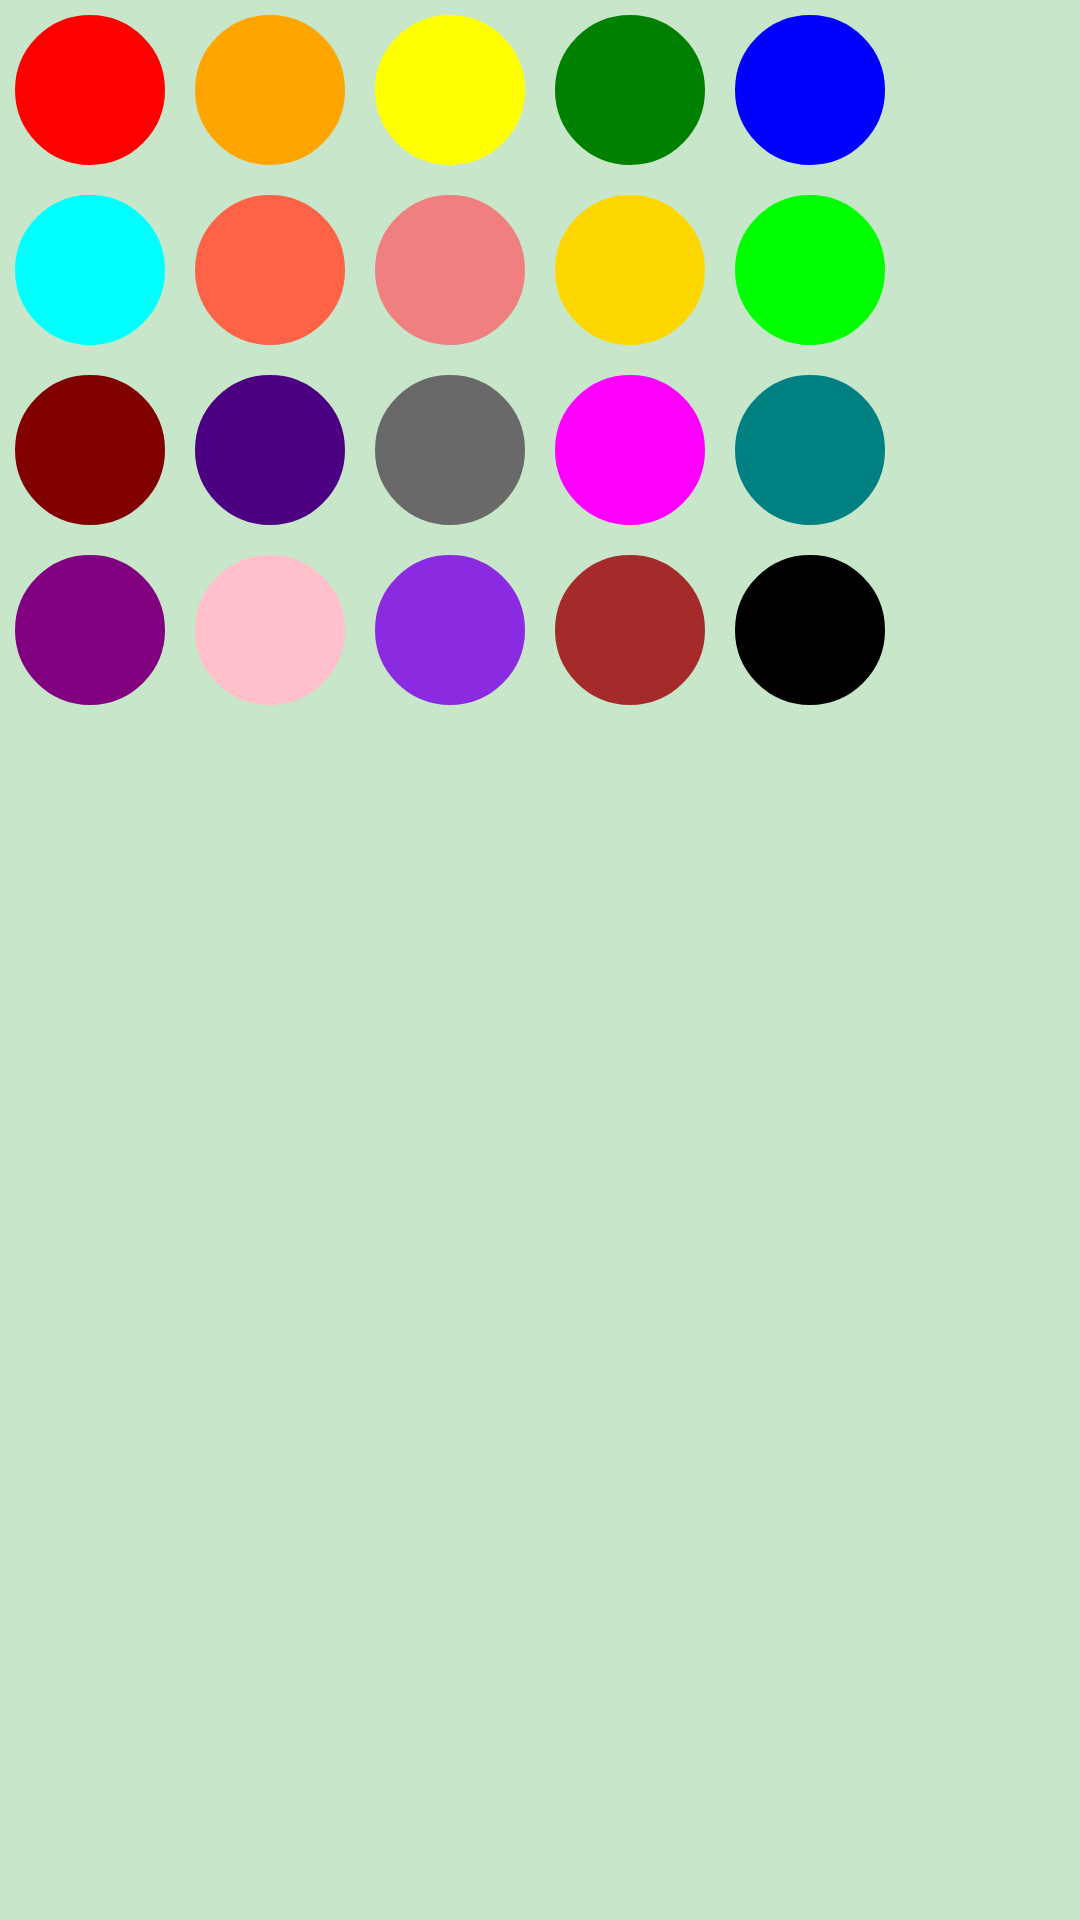

Reconstruct the res/layout file that produces this screen, plus the resources it refers to.
<!-- AndroidManifest.xml: application theme Theme.MePro -->
<!-- res/layout/dialog_color.xml -->
<?xml version="1.0" encoding="utf-8"?>
    <LinearLayout
        xmlns:android="http://schemas.android.com/apk/res/android"
        android:layout_width="wrap_content"
        android:layout_height="wrap_content"
        android:background="#C8E6C9"
        android:orientation="vertical">

        <LinearLayout
            android:layout_width="wrap_content"
            android:layout_height="wrap_content"
            android:orientation="horizontal">

            <View
                android:id="@+id/colorRed"
                android:layout_width="50dp"
                android:layout_height="50dp"
                android:background="@drawable/background_color_picker"
                android:backgroundTint="@color/colorRed"
                android:layout_margin="5dp"
                android:clickable="true"/>
            <View
                android:id="@+id/colorOrange"
                android:layout_width="50dp"
                android:layout_height="50dp"
                android:background="@drawable/background_color_picker"
                android:backgroundTint="@color/colorOrange"
                android:layout_margin="5dp"
                android:clickable="true"/>
            <View
                android:id="@+id/colorYellow"
                android:layout_width="50dp"
                android:layout_height="50dp"
                android:background="@drawable/background_color_picker"
                android:backgroundTint="@color/colorYellow"
                android:layout_margin="5dp"
                android:clickable="true"/>
            <View
                android:id="@+id/colorGreen"
                android:layout_width="50dp"
                android:layout_height="50dp"
                android:background="@drawable/background_color_picker"
                android:backgroundTint="@color/colorGreen"
                android:layout_margin="5dp"
                android:clickable="true"/>
            <View
                android:id="@+id/colorBlue"
                android:layout_width="50dp"
                android:layout_height="50dp"
                android:background="@drawable/background_color_picker"
                android:backgroundTint="@color/colorBlue"
                android:layout_margin="5dp"
                android:clickable="true"/>
        </LinearLayout>

        <LinearLayout
            android:layout_width="wrap_content"
            android:layout_height="wrap_content"
            android:orientation="horizontal">

            <View
                android:id="@+id/colorCyan"
                android:layout_width="50dp"
                android:layout_height="50dp"
                android:background="@drawable/background_color_picker"
                android:backgroundTint="@color/colorCyan"
                android:layout_margin="5dp"
                android:clickable="true"/>
            <View
                android:id="@+id/colorDarkOrange"
                android:layout_width="50dp"
                android:layout_height="50dp"
                android:background="@drawable/background_color_picker"
                android:backgroundTint="@color/colorDarkOrange"
                android:layout_margin="5dp"
                android:clickable="true"/>
            <View
                android:id="@+id/colorLightPink"
                android:layout_width="50dp"
                android:layout_height="50dp"
                android:background="@drawable/background_color_picker"
                android:backgroundTint="@color/colorLightPink"
                android:layout_margin="5dp"
                android:clickable="true"/>
            <View
                android:id="@+id/colorDarkGoldenrod"
                android:layout_width="50dp"
                android:layout_height="50dp"
                android:background="@drawable/background_color_picker"
                android:backgroundTint="@color/colorDarkGoldenrod"
                android:layout_margin="5dp"
                android:clickable="true"/>
            <View
                android:id="@+id/colorLime"
                android:layout_width="50dp"
                android:layout_height="50dp"
                android:background="@drawable/background_color_picker"
                android:backgroundTint="@color/colorLime"
                android:layout_margin="5dp"
                android:clickable="true"/>
        </LinearLayout>

        <LinearLayout
            android:layout_width="wrap_content"
            android:layout_height="wrap_content"
            android:orientation="horizontal">

            <View
                android:id="@+id/colorDarkRed"
                android:layout_width="50dp"
                android:layout_height="50dp"
                android:background="@drawable/background_color_picker"
                android:backgroundTint="@color/colorDarkRed"
                android:layout_margin="5dp"
                android:clickable="true"/>
            <View
                android:id="@+id/colorIndigo"
                android:layout_width="50dp"
                android:layout_height="50dp"
                android:background="@drawable/background_color_picker"
                android:backgroundTint="@color/colorIndigo"
                android:layout_margin="5dp"
                android:clickable="true"/>
            <View
                android:id="@+id/colorGray"
                android:layout_width="50dp"
                android:layout_height="50dp"
                android:background="@drawable/background_color_picker"
                android:backgroundTint="@color/colorGray"
                android:layout_margin="5dp"
                android:clickable="true"/>
            <View
                android:id="@+id/colorDarkViolet"
                android:layout_width="50dp"
                android:layout_height="50dp"
                android:background="@drawable/background_color_picker"
                android:backgroundTint="@color/colorDarkViolet"
                android:layout_margin="5dp"
                android:clickable="true"/>
            <View
                android:id="@+id/colorTeal"
                android:layout_width="50dp"
                android:layout_height="50dp"
                android:background="@drawable/background_color_picker"
                android:backgroundTint="@color/colorTeal"
                android:layout_margin="5dp"
                android:clickable="true"/>

        </LinearLayout>

        <LinearLayout
            android:layout_width="wrap_content"
            android:layout_height="wrap_content"
            android:orientation="horizontal">

            <View
                android:id="@+id/colorPurple"
                android:layout_width="50dp"
                android:layout_height="50dp"
                android:background="@drawable/background_color_picker"
                android:backgroundTint="@color/colorPurple"
                android:layout_margin="5dp"
                android:clickable="true"/>
            <View
                android:id="@+id/colorPink"
                android:layout_width="50dp"
                android:layout_height="50dp"
                android:background="@drawable/background_color_picker"
                android:backgroundTint="@color/colorPink"
                android:layout_margin="5dp"
                android:clickable="true"/>
            <View
                android:id="@+id/colorDarkMagenta"
                android:layout_width="50dp"
                android:layout_height="50dp"
                android:background="@drawable/background_color_picker"
                android:backgroundTint="@color/colorDarkMagenta"
                android:layout_margin="5dp"
                android:clickable="true"/>
            <View
                android:id="@+id/colorBrown"
                android:layout_width="50dp"
                android:layout_height="50dp"
                android:background="@drawable/background_color_picker"
                android:backgroundTint="@color/colorBrown"
                android:layout_margin="5dp"
                android:clickable="true"/>
            <View
                android:id="@+id/colorBlack"
                android:layout_width="50dp"
                android:layout_height="50dp"
                android:background="@drawable/background_color_picker"
                android:backgroundTint="@color/colorBlack"
                android:layout_margin="5dp"
                android:clickable="true"/>

        </LinearLayout>


    </LinearLayout>
<!-- resources referenced by this layout -->
<resources>
  <color name="colorBlack">#000000</color>
  <color name="colorBlue">#0000FF</color>
  <color name="colorBrown">#A52A2A</color>
  <color name="colorCyan">#00FFFF</color>
  <color name="colorDarkGoldenrod">#FFD700</color>
  <color name="colorDarkMagenta">#8A2BE2</color>
  <color name="colorDarkOrange">#FF6347</color>
  <color name="colorDarkRed">#800000</color>
  <color name="colorDarkViolet">#FF00FF</color>
  <color name="colorGray">#696969</color>
  <color name="colorGreen">#008000</color>
  <color name="colorIndigo">#4B0082</color>
  <color name="colorLightPink">#F08080</color>
  <color name="colorLime">#00FF00</color>
  <color name="colorOrange">#FFA500</color>
  <color name="colorPink">#FFC0CB</color>
  <color name="colorPurple">#800080</color>
  <color name="colorRed">#FF0000</color>
  <color name="colorTeal">#008080</color>
  <color name="colorYellow">#FFFF00</color>
  <!-- drawable background_color_picker (drawable) -->
  <?xml version="1.0" encoding="utf-8"?>
  <shape xmlns:android="http://schemas.android.com/apk/res/android">
      <corners
          android:radius="100dp"/>
      <stroke
          android:color="#F48FB1"
          android:width="10dp"/>
  
  </shape>
  <style name="Theme.MePro" parent="Base.Theme.MePro" />
  <style name="Base.Theme.MePro" parent="Theme.AppCompat.Light.NoActionBar">
          
          
      </style>
</resources>
